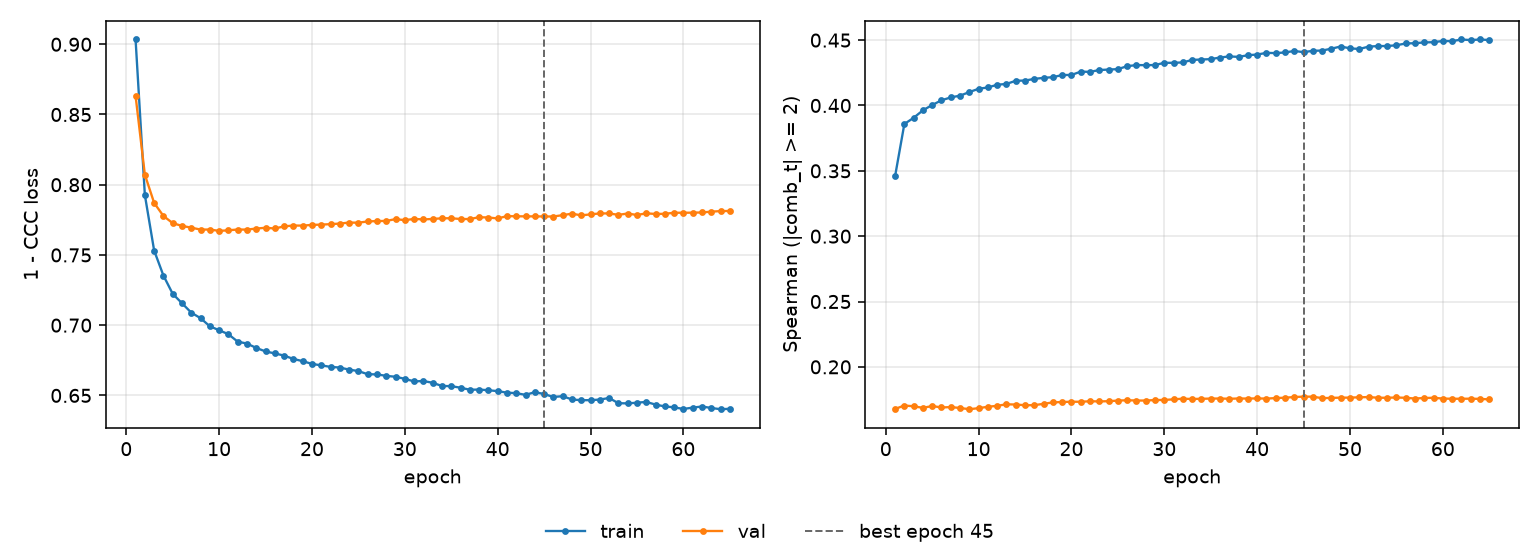

The table this chart was drawn from, first rows:
epoch, tr_loss, vl_loss, tr_sp, vl_sp, is_best
1, 0.9034, 0.8633, 0.3458, 0.1678, False
2, 0.7927, 0.8072, 0.3858, 0.1704, False
3, 0.7531, 0.787, 0.3906, 0.1698, False
4, 0.7353, 0.7778, 0.3963, 0.1686, False
5, 0.7223, 0.7726, 0.4004, 0.17, False
6, 0.7156, 0.7707, 0.404, 0.1689, False
7, 0.7089, 0.7694, 0.4062, 0.1692, False
8, 0.705, 0.7681, 0.4075, 0.1685, False
9, 0.6992, 0.7681, 0.4103, 0.1676, False
10, 0.6964, 0.7671, 0.4128, 0.1684, False
11, 0.6935, 0.7676, 0.4138, 0.1695, False
12, 0.6883, 0.7681, 0.4159, 0.1702, False
13, 0.6869, 0.768, 0.4165, 0.1714, False
14, 0.6838, 0.7688, 0.4189, 0.1712, False
15, 0.6813, 0.7693, 0.4191, 0.1706, False
16, 0.6799, 0.7688, 0.4203, 0.1707, False
17, 0.6783, 0.7704, 0.4211, 0.1717, False
18, 0.676, 0.7709, 0.4217, 0.1728, False
19, 0.6744, 0.7709, 0.4233, 0.1731, False
20, 0.6724, 0.7714, 0.4234, 0.1733, False
21, 0.6714, 0.7716, 0.4259, 0.1733, False
22, 0.6703, 0.7719, 0.4257, 0.1737, False
23, 0.6698, 0.7723, 0.4271, 0.1735, False
24, 0.6684, 0.7731, 0.4275, 0.1737, False
25, 0.6673, 0.773, 0.4278, 0.1742, False
26, 0.6651, 0.7739, 0.4301, 0.1745, False
27, 0.665, 0.7741, 0.4309, 0.1742, False
28, 0.6639, 0.7742, 0.4308, 0.1742, False
29, 0.6633, 0.7755, 0.4309, 0.1746, False
30, 0.6618, 0.7748, 0.4327, 0.1747, False
31, 0.66, 0.7756, 0.4326, 0.1752, False
32, 0.6602, 0.7753, 0.433, 0.1756, False
33, 0.659, 0.7756, 0.4349, 0.1754, False
34, 0.6567, 0.7761, 0.4352, 0.1756, False
35, 0.6566, 0.7761, 0.4355, 0.1757, False
36, 0.6555, 0.7756, 0.4367, 0.1758, False
37, 0.654, 0.7755, 0.4375, 0.1756, False
38, 0.6541, 0.7769, 0.4372, 0.1758, False
39, 0.6537, 0.7766, 0.4385, 0.1757, False
40, 0.653, 0.776, 0.439, 0.1759, False
41, 0.652, 0.7776, 0.4403, 0.1757, False
42, 0.6516, 0.7775, 0.4401, 0.1761, False
43, 0.6504, 0.7775, 0.4406, 0.1764, False
44, 0.6523, 0.7775, 0.4417, 0.1769, False
45, 0.651, 0.7774, 0.4408, 0.1772, True
46, 0.6489, 0.7774, 0.4419, 0.1772, False
47, 0.6495, 0.7783, 0.442, 0.176, False
48, 0.6471, 0.7794, 0.4435, 0.1763, False
49, 0.6466, 0.7782, 0.4451, 0.1764, False
50, 0.6466, 0.7789, 0.4437, 0.1765, False
51, 0.647, 0.7796, 0.4432, 0.1767, False
52, 0.6482, 0.7796, 0.445, 0.1769, False
53, 0.6444, 0.7785, 0.4455, 0.1764, False
54, 0.6443, 0.7795, 0.4455, 0.1763, False
55, 0.6448, 0.7784, 0.4461, 0.1766, False
56, 0.6454, 0.7796, 0.4475, 0.1763, False
57, 0.6435, 0.7792, 0.4476, 0.1758, False
58, 0.6421, 0.7793, 0.4483, 0.1762, False
59, 0.6415, 0.78, 0.4484, 0.1763, False
60, 0.6403, 0.78, 0.4494, 0.1757, False
... 5 more rows
